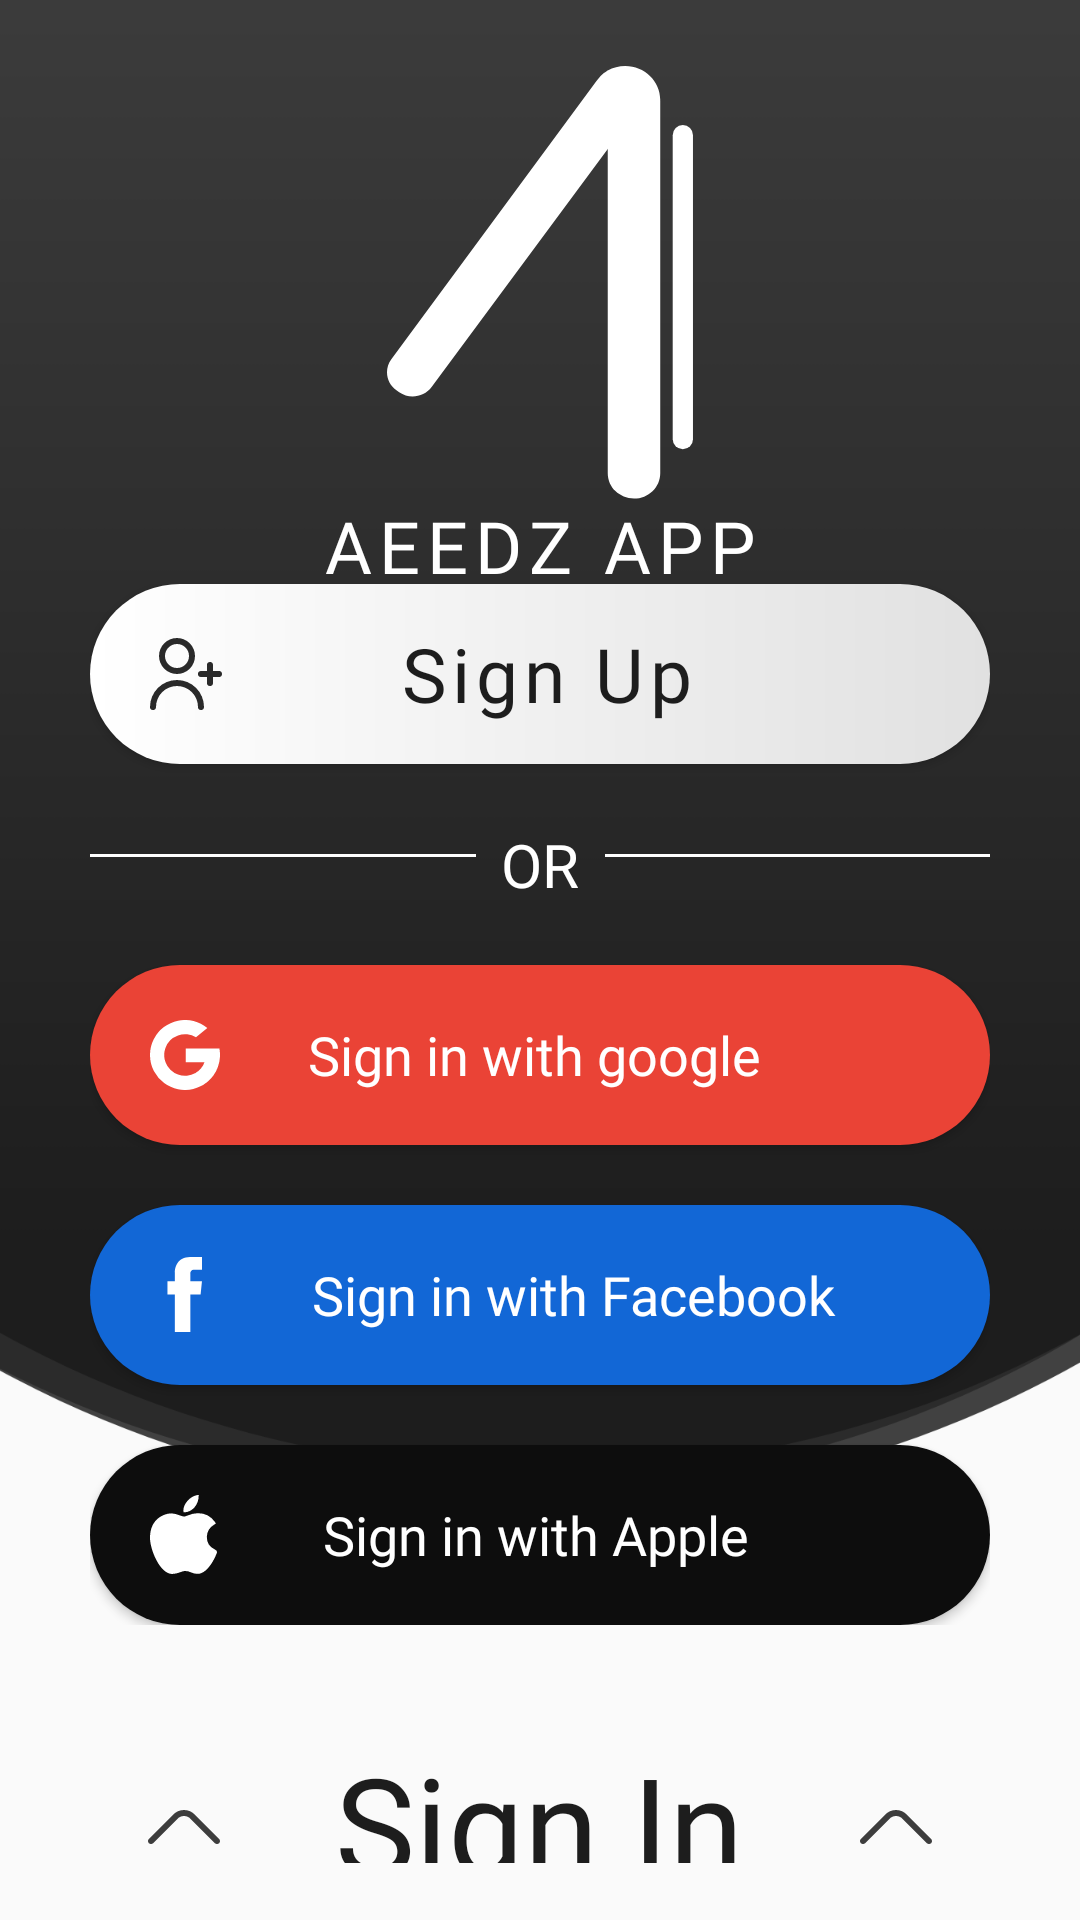

Android layout source for this screen:
<!-- AndroidManifest.xml: activity theme NoTaskBar -->
<!-- res/layout/activity_start.xml -->
<?xml version="1.0" encoding="utf-8"?>
<androidx.constraintlayout.widget.ConstraintLayout xmlns:android="http://schemas.android.com/apk/res/android"
    xmlns:app="http://schemas.android.com/apk/res-auto"
    xmlns:tools="http://schemas.android.com/tools"
    android:layout_width="match_parent"
    android:layout_height="match_parent"
    tools:context=".StartActivity"
    android:background="@drawable/startbg"
    android:paddingTop="10dp"
    android:paddingLeft="30dp"
    android:paddingRight="30dp">

    <ImageView
        android:id="@+id/startAeedzLogo"
        android:layout_width="wrap_content"
        android:layout_height="wrap_content"
        app:layout_constraintBottom_toTopOf="@+id/linearLayout"
        app:layout_constraintEnd_toEndOf="parent"
        app:layout_constraintStart_toStartOf="parent"
        app:layout_constraintTop_toTopOf="parent"
        app:layout_constraintVertical_bias="0.3"
        app:srcCompat="@drawable/aeedzlogo" />

    <TextView
        android:layout_width="wrap_content"
        android:layout_height="wrap_content"
        android:fontFamily="@font/tgrd"
        android:letterSpacing="0.1"
        android:text="Aeedz App"
        android:textAllCaps="true"
        android:textColor="#FFFFFF"
        android:textSize="24sp"
        app:layout_constraintBottom_toTopOf="@+id/linearLayout"
        app:layout_constraintEnd_toEndOf="parent"
        app:layout_constraintStart_toStartOf="parent"
        app:layout_constraintTop_toBottomOf="@+id/startAeedzLogo"
        app:layout_constraintVertical_bias="0.19999999" />

    <LinearLayout
        android:id="@+id/linearLayout"
        android:layout_width="match_parent"
        android:layout_height="wrap_content"
        android:layout_marginTop="200dp"
        android:layout_marginBottom="160dp"
        android:orientation="vertical"
        app:layout_constraintBottom_toBottomOf="parent"
        app:layout_constraintEnd_toEndOf="parent"
        app:layout_constraintStart_toStartOf="parent"
        app:layout_constraintTop_toTopOf="parent"
        app:layout_constraintVertical_bias="0.19999999">

        <Button
            android:id="@+id/btn_SignUp"
            android:layout_width="match_parent"
            android:layout_height="60dp"
            android:background="@drawable/white_button"
            android:foreground="?attr/selectableItemBackground"
            android:drawableStart="@drawable/ic_sign_up_icon"
            android:fontFamily="@font/tgrld"
            android:letterSpacing="0.075"
            android:text="@string/sign_up"
            android:paddingStart="20dp"
            android:paddingEnd="40dp"
            android:textAllCaps="false"
            android:textColor="@color/AeedzDark"
            android:textSize="25dp" />

        <LinearLayout
            android:layout_width="match_parent"
            android:layout_height="wrap_content"
            android:layout_marginTop="20dp"
            android:orientation="horizontal">

            <View
                android:layout_width="match_parent"
                android:layout_height="1dp"
                android:layout_marginTop="10dp"
                android:layout_weight="1"
                android:background="@android:color/white" />

            <TextView
                android:id="@+id/textView3"
                android:layout_width="match_parent"
                android:layout_height="wrap_content"
                android:layout_weight="1.5"
                android:fontFamily="@font/tgrd"
                android:text="OR"
                android:textAlignment="center"
                android:textColor="#FFFFFF"
                android:textSize="20sp" />

            <View
                android:layout_width="match_parent"
                android:layout_height="1dp"
                android:layout_marginTop="10dp"
                android:layout_weight="1"
                android:background="@android:color/white" />

        </LinearLayout>

        <Button
            android:id="@+id/btn_GoogleSignIn"
            android:layout_width="match_parent"
            android:layout_height="60dp"
            android:layout_marginTop="20dp"
            android:background="@drawable/google_sign_in_button"
            android:fontFamily="@font/tgrld"
            android:foreground="?attr/selectableItemBackground"
            android:textAllCaps="false"
            android:drawableStart="@drawable/ic_google"
            android:text="Sign in with google"
            android:paddingStart="20dp"
            android:paddingEnd="47dp"
            android:textColor="#FFFFFF"
            android:textSize="18dp" />

        <Button
            android:id="@+id/btn_FacebookSignIn"
            android:layout_width="match_parent"
            android:layout_height="60dp"
            android:textAllCaps="false"
            android:layout_marginTop="20dp"
            android:background="@drawable/facebook_sign_in_button"
            android:fontFamily="@font/tgrld"
            android:text="Sign in with Facebook"
            android:paddingStart="15dp"
            android:paddingEnd="15dp"
            android:foreground="?attr/selectableItemBackground"
            android:drawableStart="@drawable/ic_facebook"
            android:textColor="#FFFFFF"
            android:textSize="18dp" />

        <Button
            android:id="@+id/btn_AppleSignIn"
            android:layout_width="match_parent"
            android:layout_height="60dp"
            android:layout_marginTop="20dp"
            android:background="@drawable/apple_sign_in_button"
            android:fontFamily="@font/tgrld"
            android:text="Sign in with Apple"
            android:paddingStart="20dp"
            android:paddingEnd="45dp"
            android:foreground="?attr/selectableItemBackground"
            android:drawableStart="@drawable/ic_apple"
            android:textAllCaps="false"
            android:textColor="#FFFFFF"
            android:textSize="18dp" />

    </LinearLayout>

    <LinearLayout
        android:id="@+id/btn_SignIn"
        android:layout_width="0dp"
        android:layout_height="0dp"
        android:layout_marginTop="40dp"
        android:layout_marginBottom="15dp"
        android:gravity="bottom"
        android:orientation="horizontal"
        app:layout_constraintBottom_toBottomOf="parent"
        app:layout_constraintEnd_toEndOf="parent"
        app:layout_constraintStart_toStartOf="parent"
        app:layout_constraintTop_toBottomOf="@+id/linearLayout"
        app:layout_constraintVertical_bias="0.93">

        <ImageView
            android:id="@+id/imageView4"
            android:layout_width="wrap_content"
            android:layout_height="wrap_content"
            android:layout_gravity="bottom"
            android:layout_marginBottom="10dp"
            android:layout_weight="1"
            app:srcCompat="@drawable/upbutton" />

        <TextView
            android:id="@+id/textView4"
            android:layout_width="wrap_content"
            android:layout_height="wrap_content"
            android:layout_weight="1"
            android:fontFamily="@font/tgrld"
            android:foreground="?attr/selectableItemBackground"
            android:text="@string/sign_in"
            android:textAlignment="center"
            android:textColor="@color/AeedzDark"
            android:textSize="45sp" />

        <ImageView
            android:id="@+id/imageView6"
            android:layout_width="wrap_content"
            android:layout_height="wrap_content"
            android:layout_gravity="bottom"
            android:layout_marginBottom="10dp"
            android:layout_weight="1"
            app:srcCompat="@drawable/upbutton" />
    </LinearLayout>

</androidx.constraintlayout.widget.ConstraintLayout>
<!-- resources referenced by this layout -->
<resources>
  <color name="AeedzDark">#1D1D1D</color>
  <!-- drawable apple_sign_in_button (drawable) -->
  <?xml version="1.0" encoding="utf-8"?>
  <shape android:shape="rectangle" xmlns:android="http://schemas.android.com/apk/res/android">
  
      <corners android:radius="50sp"></corners>
      <solid android:color="@color/AppleBlack"></solid>
  
  </shape>
  <!-- drawable facebook_sign_in_button (drawable) -->
  <?xml version="1.0" encoding="utf-8"?>
  <shape android:shape="rectangle" xmlns:android="http://schemas.android.com/apk/res/android">
  
      <corners android:radius="50sp"></corners>
      <solid android:color="@color/FacebookBlue"></solid>
  
  </shape>
  <!-- drawable google_sign_in_button (drawable) -->
  <?xml version="1.0" encoding="utf-8"?>
  <shape android:shape="rectangle" xmlns:android="http://schemas.android.com/apk/res/android">
  
      <corners android:radius="50sp"></corners>
      <solid android:color="@color/GoogleRed"></solid>
  
  </shape>
  <!-- drawable ic_facebook (drawable) -->
  <vector xmlns:android="http://schemas.android.com/apk/res/android"
      android:width="22.234dp"
      android:height="24.865dp"
      android:viewportWidth="22.234"
      android:viewportHeight="24.865">
    <path
        android:pathData="M0,12.048Z"
        android:fillColor="#3b5998"/>
    <path
        android:pathData="M21.772,12.408h-3.4L18.372,24.865L13.221,24.865L13.221,12.408h-2.45L10.771,8.031h2.45L13.221,5.198c0,-2.026 0.962,-5.2 5.2,-5.2l3.816,0.016v4.249L19.465,4.263a1.049,1.049 0,0 0,-1.093 1.193L18.372,8.037h3.85Z"
        android:fillColor="#fff"/>
  </vector>
  <!-- drawable ic_sign_up_icon (drawable) -->
  <vector xmlns:android="http://schemas.android.com/apk/res/android"
      android:width="24dp"
      android:height="24dp"
      android:viewportWidth="24"
      android:viewportHeight="24">
    <path
        android:pathData="M23,11H21V9a1,1 0,0 0,-2 0v2H17a1,1 0,0 0,0 2h2v2a1,1 0,0 0,2 0V13h2a1,1 0,0 0,0 -2Z"
        android:fillColor="#2a2a2a"/>
    <path
        android:pathData="M9,12A6,6 0,1 0,3 6a6,6 0,0 0,6 6ZM9,2A4,4 0,1 1,5 6,4 4,0 0,1 9,2Z"
        android:fillColor="#2a2a2a"/>
    <path
        android:pathData="M9,14a9.01,9.01 0,0 0,-9 9,1 1,0 1,0 2,0 7,7 0,0 1,14 0,1 1,0 0,0 2,0A9.01,9.01 0,0 0,9 14Z"
        android:fillColor="#2a2a2a"/>
  </vector>
  <!-- drawable white_button (drawable) -->
  <?xml version="1.0" encoding="utf-8"?>
  <shape  android:shape="rectangle" xmlns:android="http://schemas.android.com/apk/res/android">
  
      <corners android:radius="60dp"></corners>
      <gradient
          android:startColor="#E1E1E1"
          android:endColor="#FFFFFF"
          android:type = "linear"
          android:angle="180"
          />
  
  </shape>
  <string name="sign_in">Sign In</string>
  <string name="sign_up">Sign Up</string>
  <style name="NoTaskBar" parent="Theme.AppCompat.Light.DarkActionBar">
          <item name="colorPrimary">#3D3D3D</item>
          <item name="colorPrimaryDark">#1D1D1D</item>
          <item name="colorAccent">#FFFFFF</item>
          <item name="windowNoTitle">true</item>
          <item name="windowActionBar">false</item>
          <item name="android:windowTranslucentStatus">true</item>
          <item name="android:windowTranslucentNavigation">false</item>
      </style>
  <color name="AppleBlack">#0D0D0D</color>
  <color name="FacebookBlue">#1267D6</color>
  <color name="GoogleRed">#EA4336</color>
</resources>
